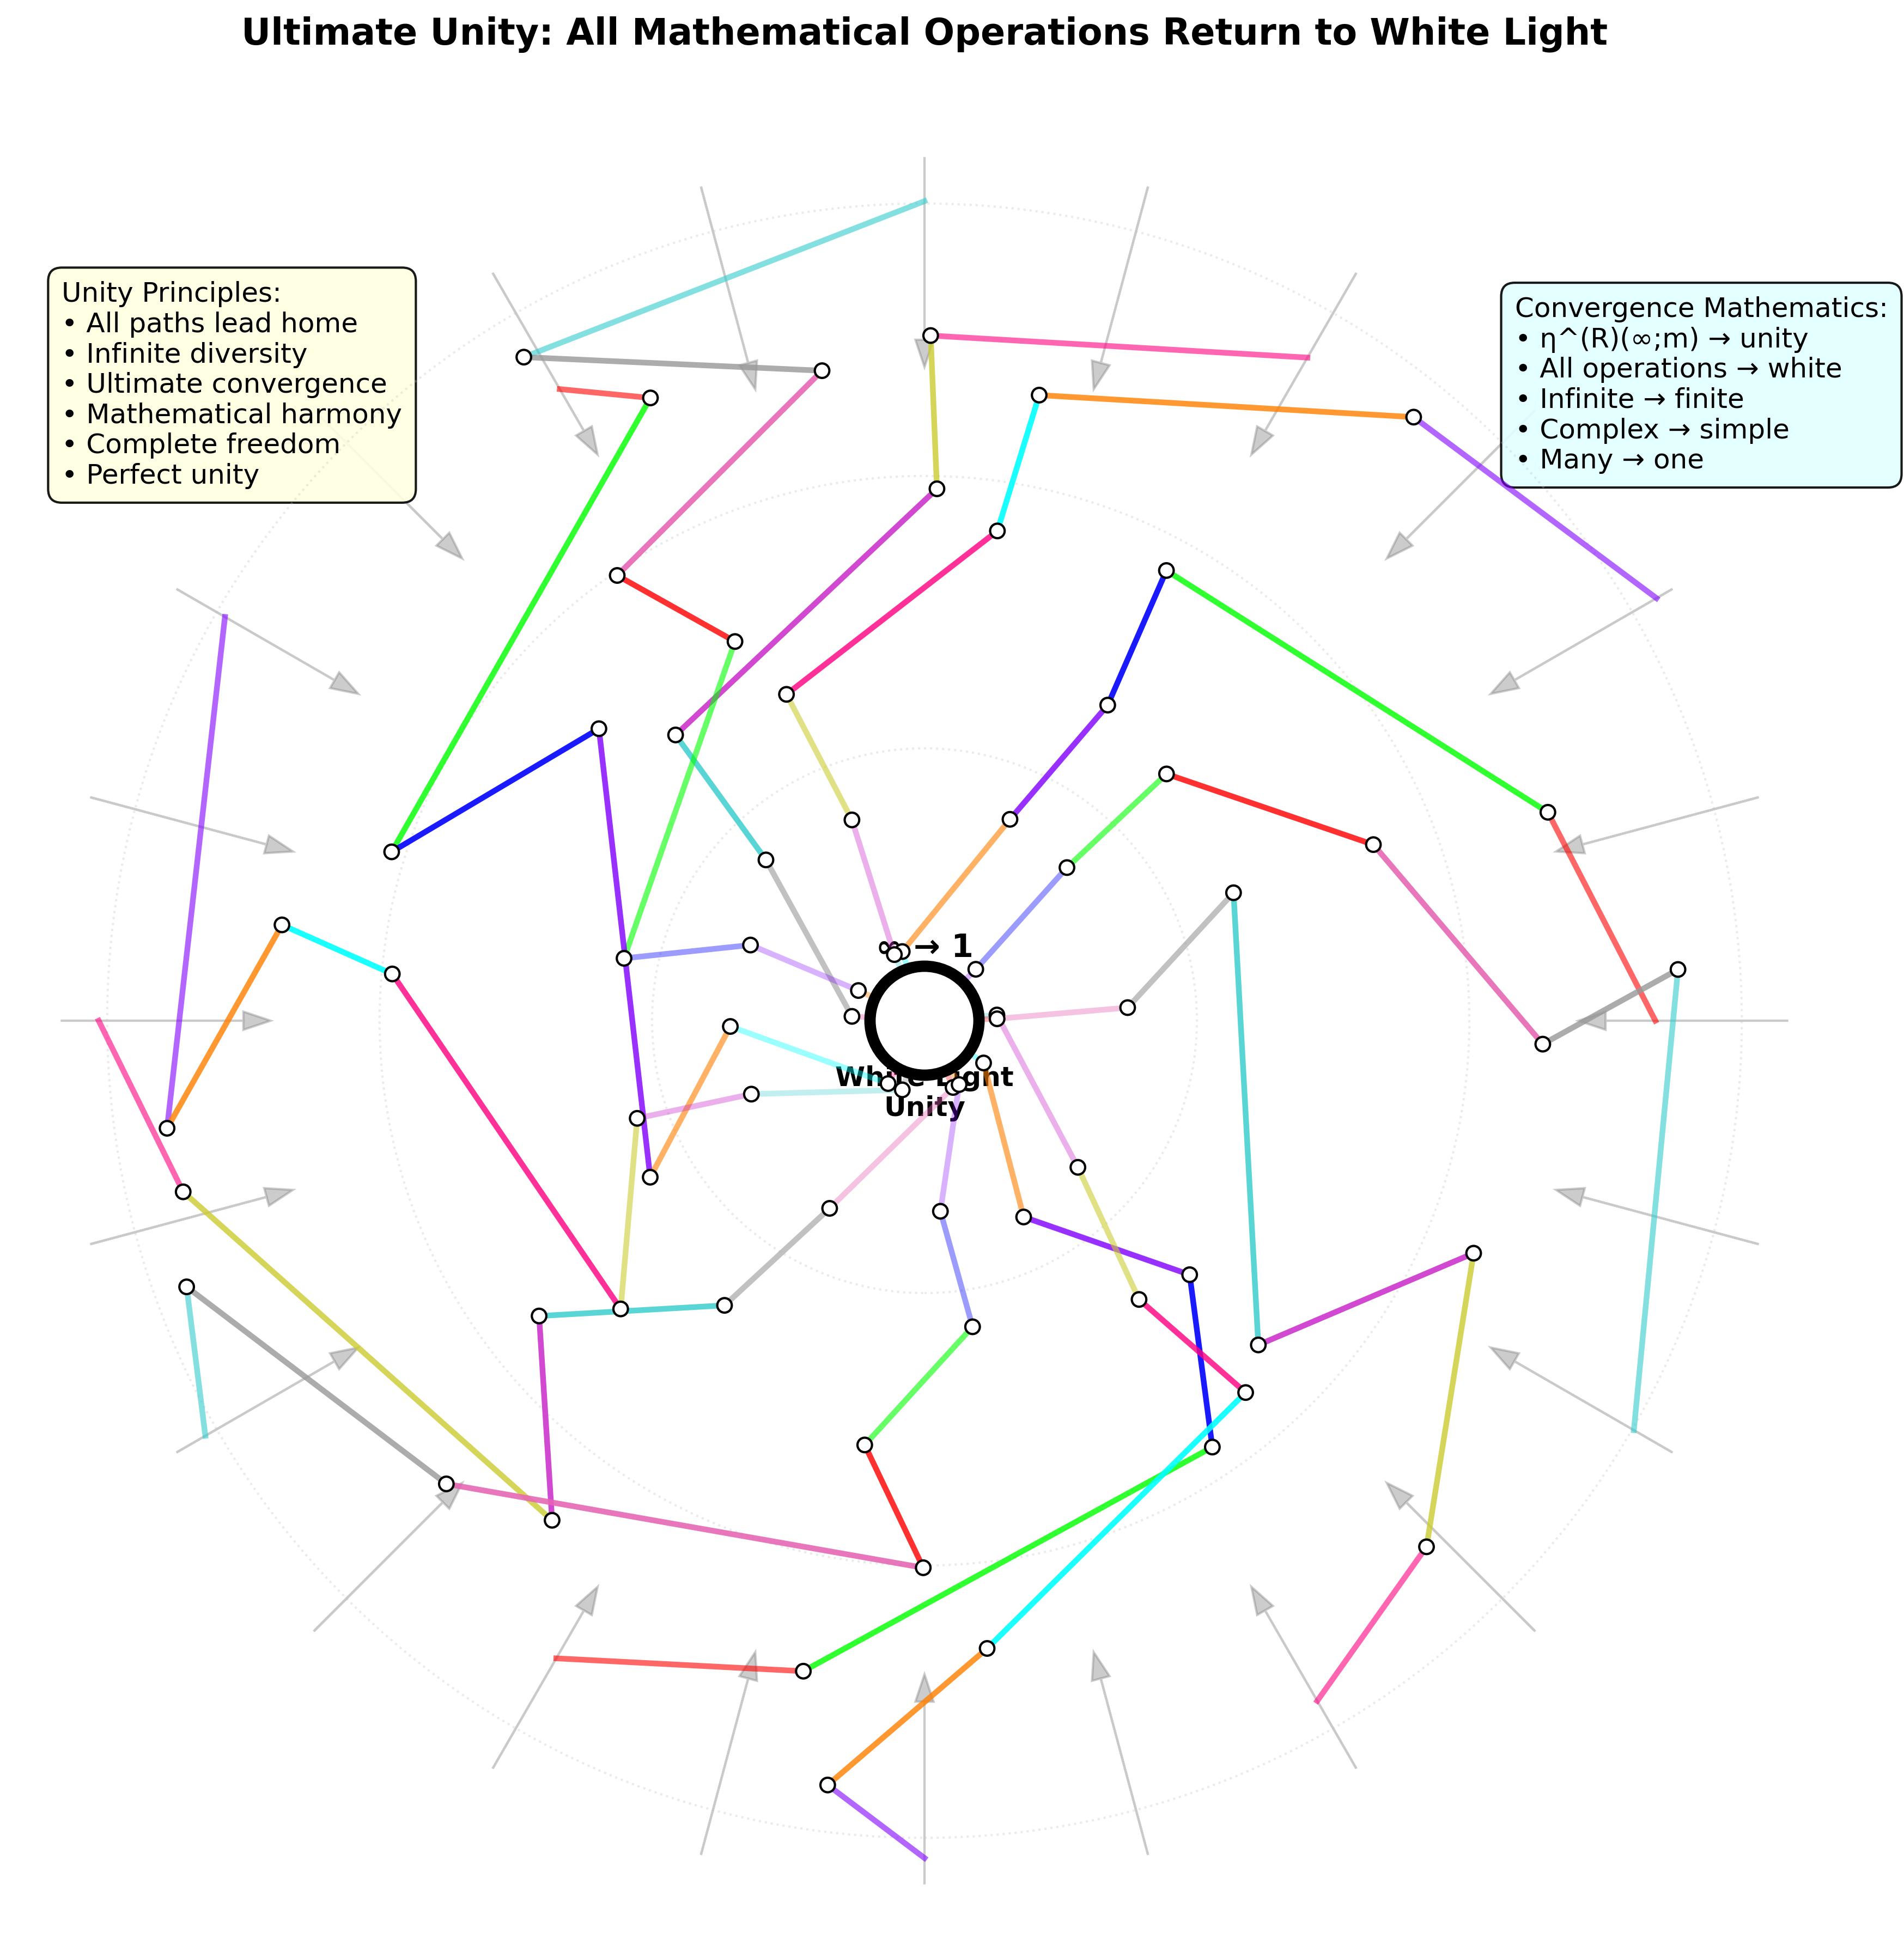

Python code for this plot:
#!/usr/bin/env python3

import numpy as np
import matplotlib.pyplot as plt
import matplotlib.patches as mpatches
import sys
import os

def create_all_paths_return_white():
    """All paths return to white light ultimate unity visualization"""
    
    fig, ax = plt.subplots(1, 1, figsize=(16, 12))
    ax.set_xlim(-10, 10)
    ax.set_ylim(-10, 10)
    ax.set_aspect('equal')
    
    # Central white universe point (larger for ultimate unity)
    center = plt.Circle((0, 0), 0.6, color='white', ec='black', linewidth=5, zorder=30)
    ax.add_patch(center)
    
    # Define operation colors
    operation_colors = [
        (1.0, 0.0, 0.0),  # φ red
        (0.0, 1.0, 0.0),  # e green  
        (0.0, 0.0, 1.0),  # π blue
        (0.5, 0.0, 1.0),  # ζ purple
        (1.0, 0.5, 0.0),  # τ orange
        (0.0, 1.0, 1.0),  # γ cyan
        (1.0, 0.0, 0.5),  # √2 pink
        (0.8, 0.8, 0.2),  # L yellow
        (0.8, 0.2, 0.8),  # Extended 1
        (0.2, 0.8, 0.8),  # Extended 2
        (0.6, 0.6, 0.6),  # Extended 3
        (0.9, 0.4, 0.7),  # Extended 4
    ]
    
    # Create multiple observer paths that all return to center
    n_paths = 12
    
    for path_idx in range(n_paths):
        # Create a complex path that eventually returns to center
        n_segments = 5 + np.random.randint(3)  # 5-7 segments per path
        
        # Start from outer edge
        start_angle = 2 * np.pi * path_idx / n_paths
        start_radius = 8 + np.random.rand() * 1.5
        current_x = start_radius * np.cos(start_angle)
        current_y = start_radius * np.sin(start_angle)
        
        # Create path coordinates that spiral inward
        path_x = [current_x]
        path_y = [current_y]
        
        for seg in range(n_segments):
            # Gradually move toward center with some randomness
            progress = (seg + 1) / n_segments
            target_radius = start_radius * (1 - progress) + 0.8
            angle_offset = np.random.rand() * np.pi/3 - np.pi/6  # Random angle variation
            target_angle = start_angle + angle_offset + progress * np.pi/2
            
            next_x = target_radius * np.cos(target_angle)
            next_y = target_radius * np.sin(target_angle)
            
            path_x.append(next_x)
            path_y.append(next_y)
        
        # Final segment always goes to center
        path_x.append(0)
        path_y.append(0)
        
        # Draw the complete path with varying colors
        for i in range(len(path_x)-1):
            # Choose operation color
            color_idx = (path_idx * 3 + i) % len(operation_colors)
            segment_color = operation_colors[color_idx]
            
            # Add some transparency variation
            alpha = 0.6 + 0.3 * np.sin(i * np.pi / 4)
            
            # Draw segment
            ax.plot([path_x[i], path_x[i+1]], [path_y[i], path_y[i+1]], 
                   color=segment_color, linewidth=2.5, alpha=alpha, zorder=10)
            
            # Draw white points at junctions
            if i < len(path_x)-2:  # Don't draw point at center (already exists)
                white_point = plt.Circle((path_x[i+1], path_y[i+1]), 0.08, 
                                       color='white', ec='black', linewidth=1, zorder=15)
                ax.add_patch(white_point)
    
    # Draw arrows pointing toward center to emphasize convergence
    arrow_angles = np.linspace(0, 2*np.pi, 24, endpoint=False)
    for angle in arrow_angles:
        start_radius = 9.5
        end_radius = 7.5
        start_x = start_radius * np.cos(angle)
        start_y = start_radius * np.sin(angle)
        end_x = end_radius * np.cos(angle)
        end_y = end_radius * np.sin(angle)
        
        ax.arrow(start_x, start_y, end_x-start_x, end_y-start_y,
                head_width=0.2, head_length=0.3, fc='gray', ec='gray', alpha=0.4)
    
    # Concentric circles showing convergence layers
    for radius in [3, 6, 9]:
        circle = plt.Circle((0, 0), radius, fill=False, ec='silver', 
                          linewidth=1, alpha=0.3, linestyle=':', zorder=5)
        ax.add_patch(circle)
    
    # Unity principles
    unity_text = 'Unity Principles:\n• All paths lead home\n• Infinite diversity\n• Ultimate convergence\n• Mathematical harmony\n• Complete freedom\n• Perfect unity'
    ax.text(-9.5, 7, unity_text, fontsize=12, ha='left', va='center',
           bbox=dict(boxstyle='round,pad=0.5', facecolor='lightyellow', alpha=0.9))
    
    # Convergence explanation
    convergence_text = 'Convergence Mathematics:\n• η^(R)(∞;m) → unity\n• All operations → white\n• Infinite → finite\n• Complex → simple\n• Many → one'
    ax.text(6.5, 7, convergence_text, fontsize=12, ha='left', va='center',
           bbox=dict(boxstyle='round,pad=0.5', facecolor='lightcyan', alpha=0.9))
    
    # Central labels
    ax.text(0, -0.8, 'White Light\nUnity', fontsize=12, weight='bold', ha='center', va='center')
    ax.text(0, 0.8, '∞ → 1', fontsize=14, weight='bold', ha='center', va='center')
    
    ax.set_title('Ultimate Unity: All Mathematical Operations Return to White Light', 
                fontsize=16, weight='bold', pad=30)
    ax.axis('off')
    
    return fig

if __name__ == "__main__":
    fig = create_all_paths_return_white()
    plt.tight_layout()
    plt.savefig('fig45_all_paths_return_white_light.png', dpi=300, bbox_inches='tight')
    plt.show()